2-way image classification set "reduced_dataset" from GitHub (MxWmr/TER_eye_fundus_classification); label vocabulary: glaucoma negative, glaucoma positive.

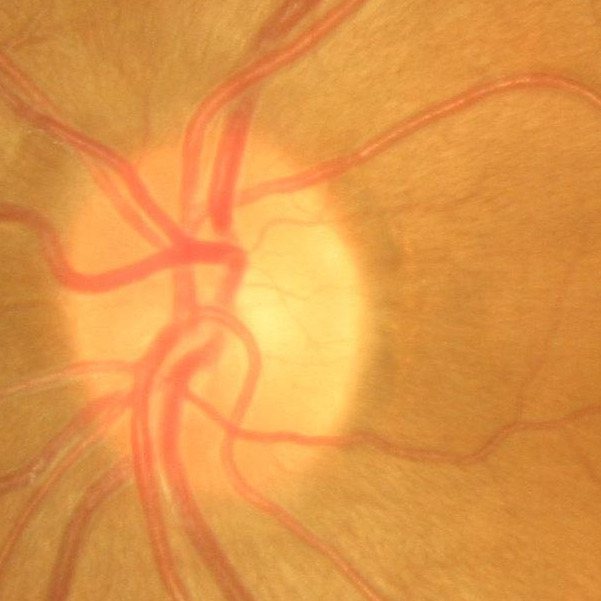
Label: glaucoma negative

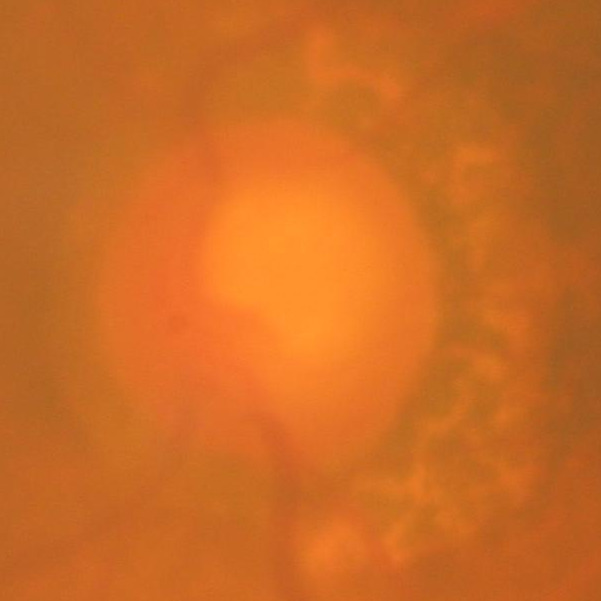
Label: glaucoma negative

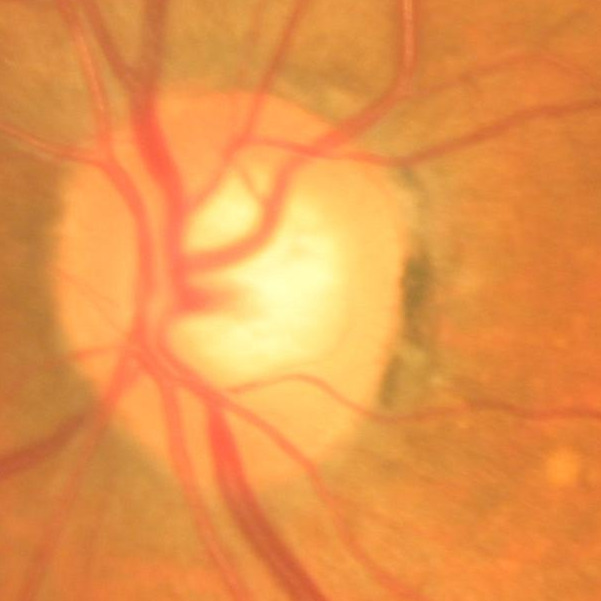
Label: glaucoma negative

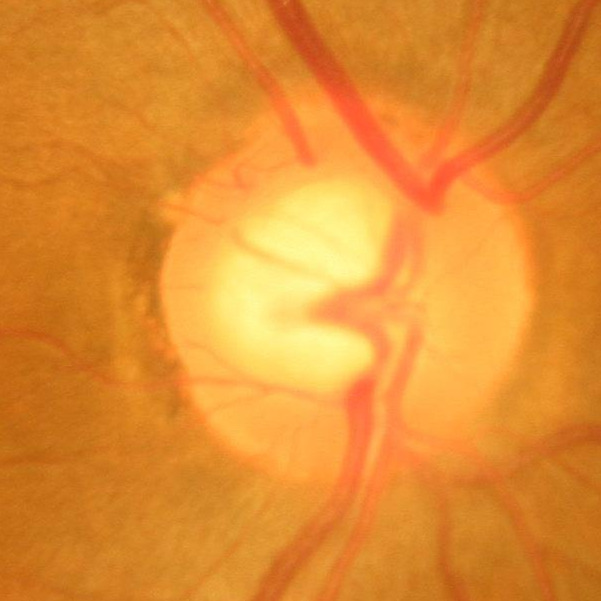
Label: glaucoma positive

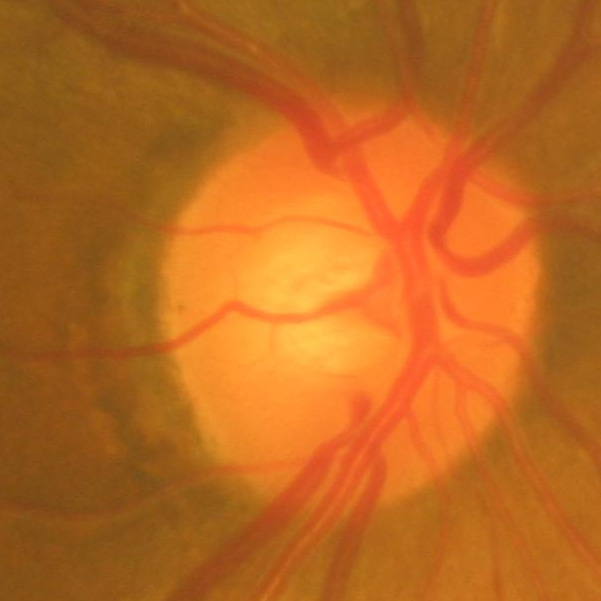
Label: glaucoma negative

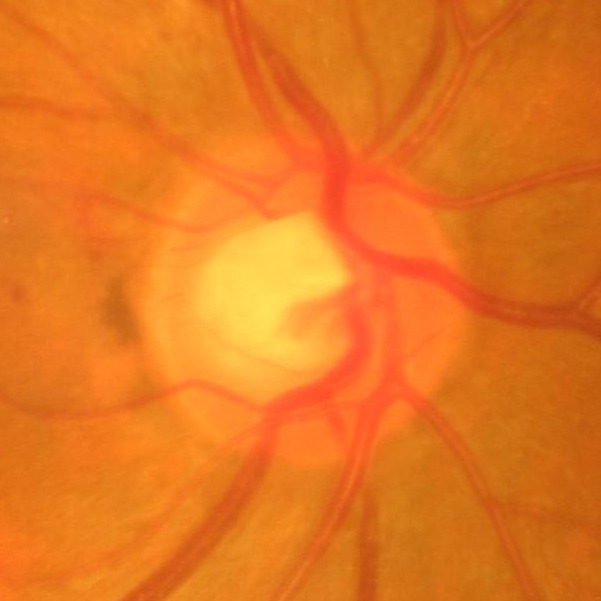
Label: glaucoma negative
